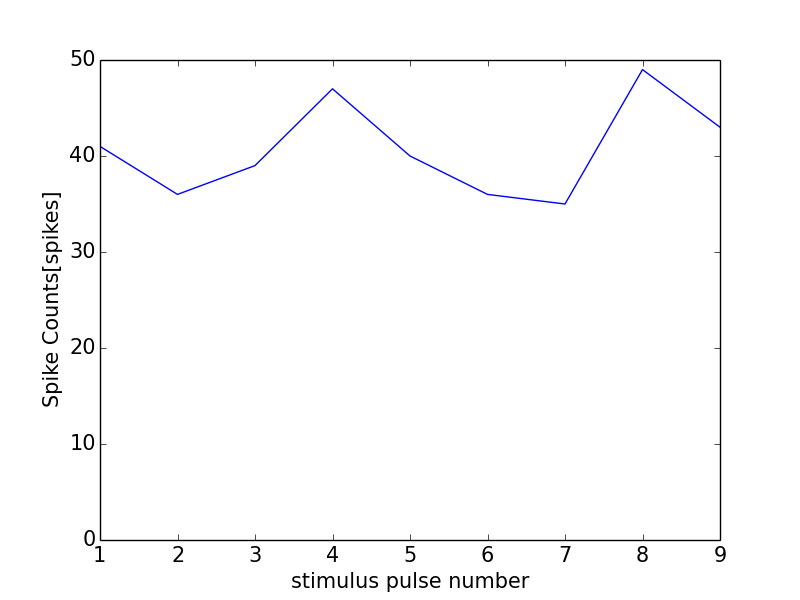

Source data for this figure (header and first rows):
0, 0.0
0, 0
1, 41
2, 36
3, 39
4, 47
5, 40
6, 36
7, 35
8, 49
9, 43
10, 32
